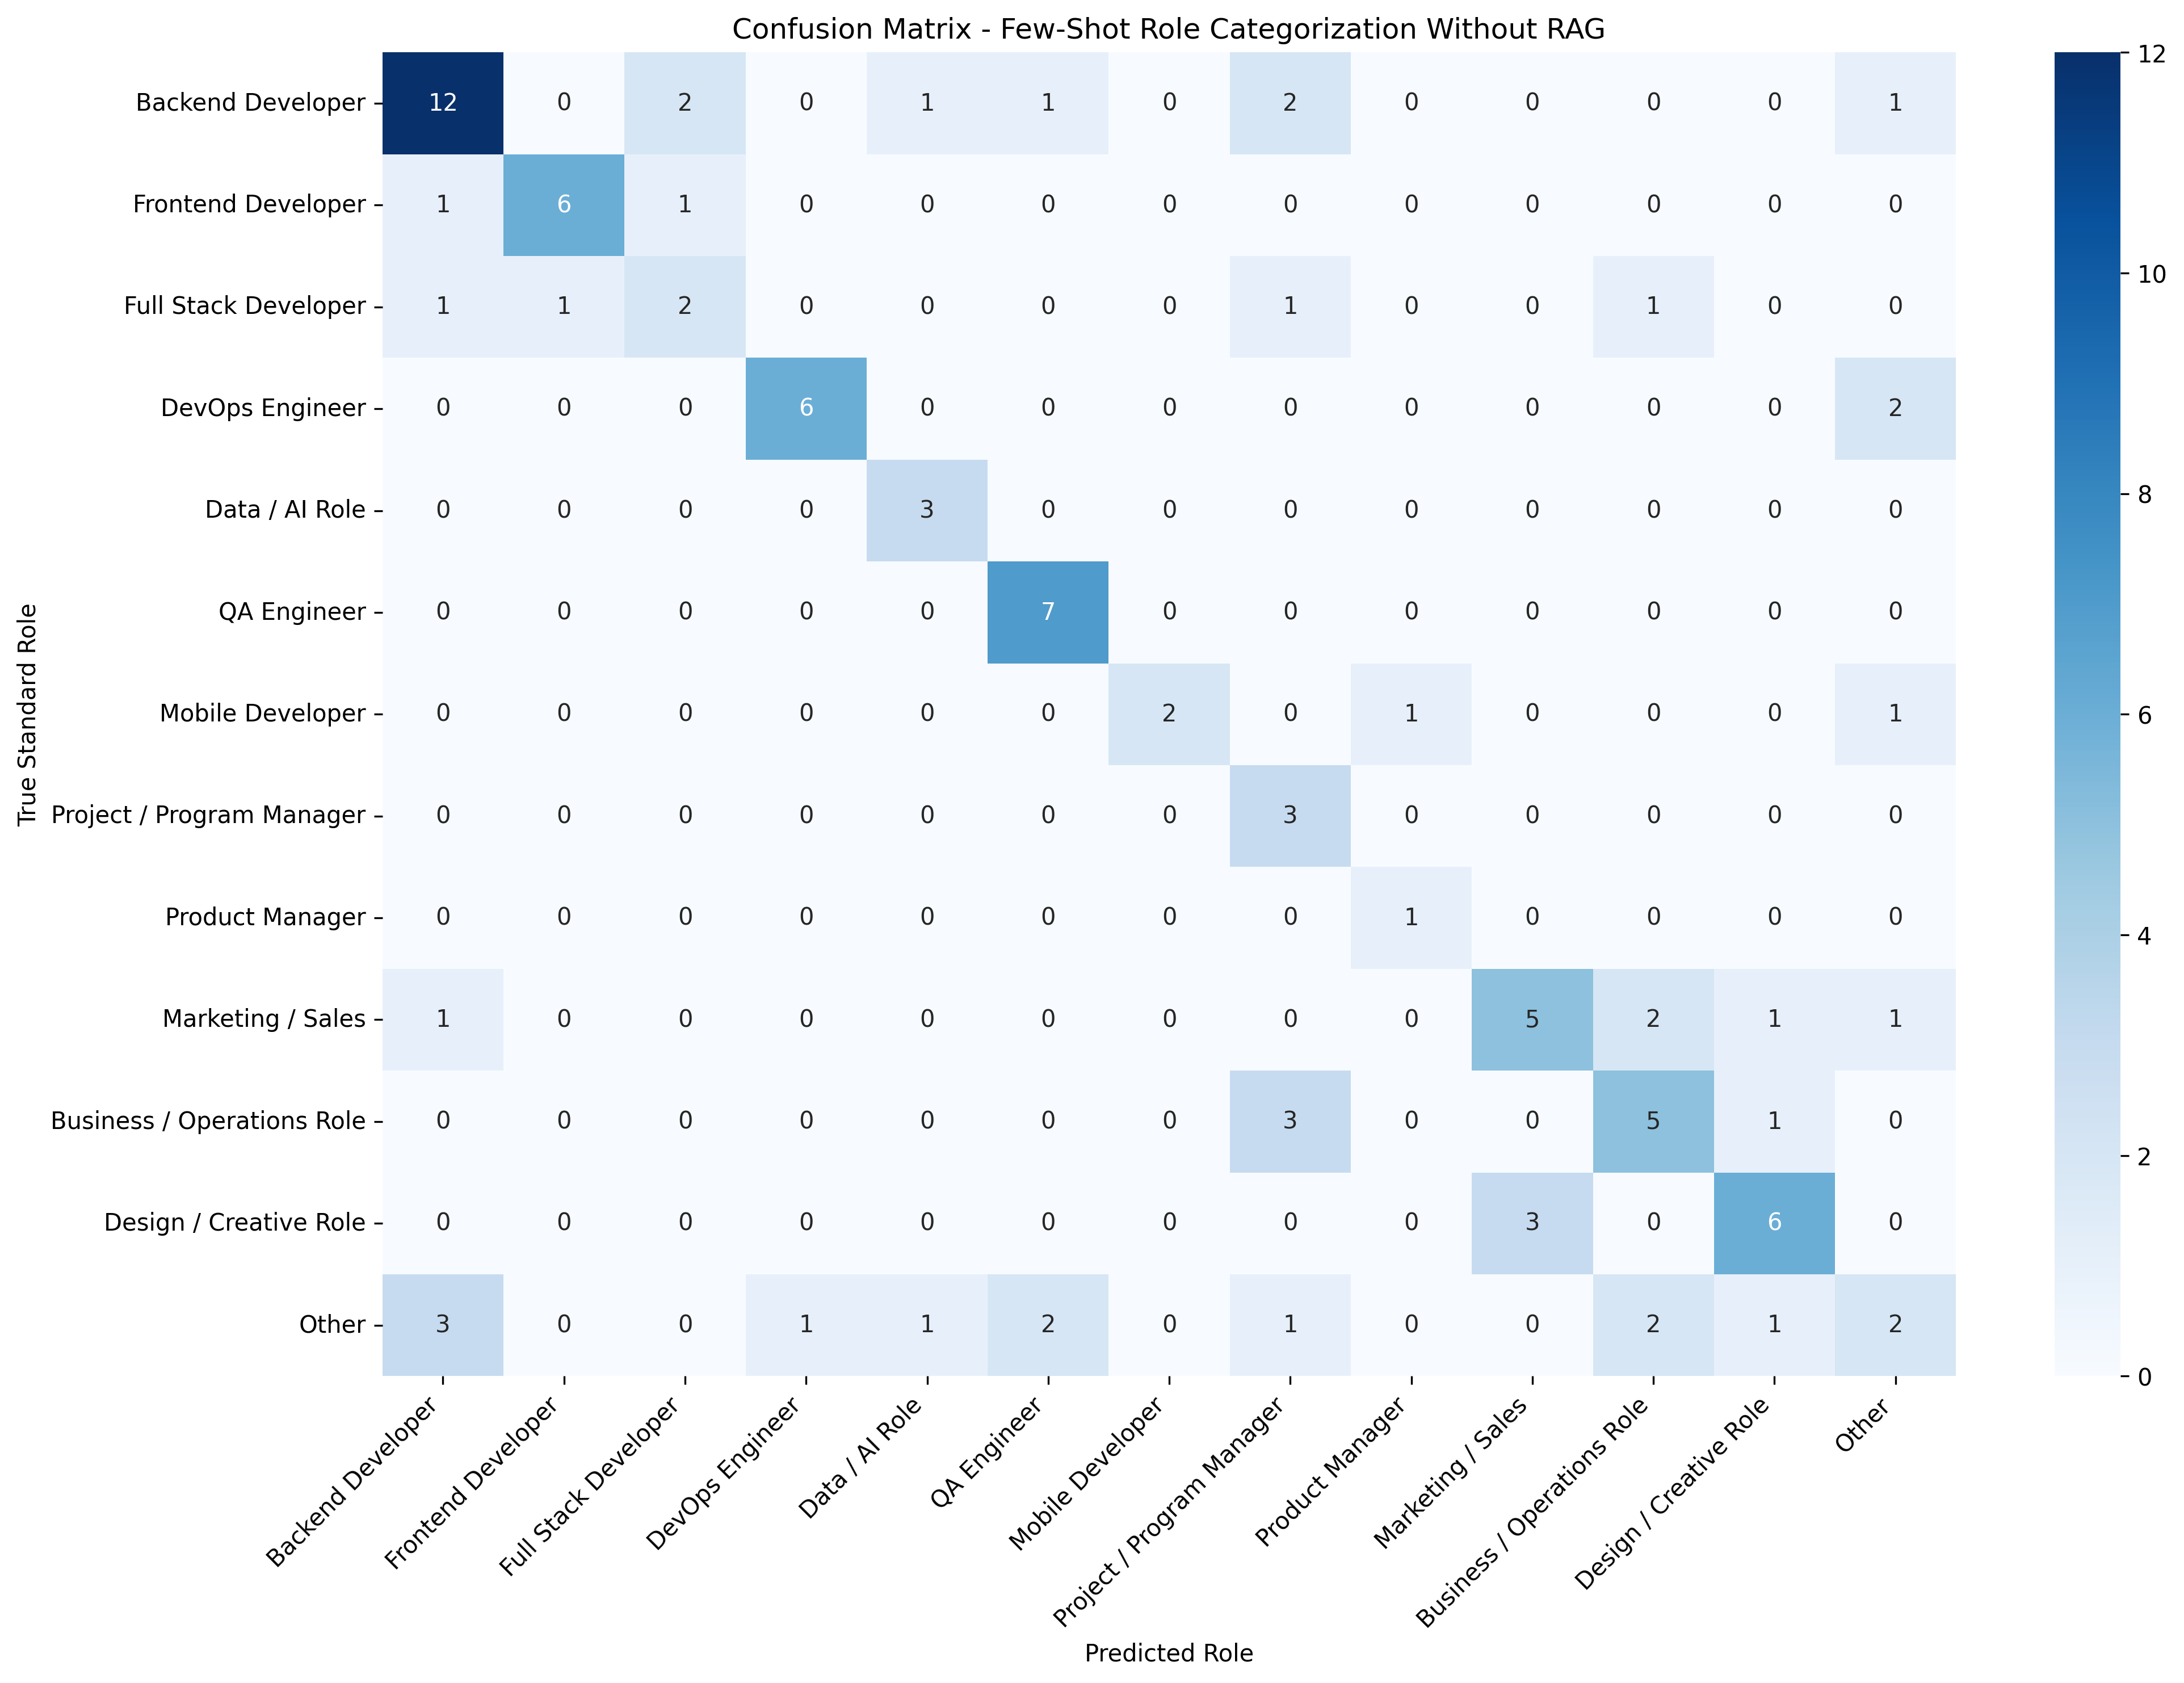

The table this chart was drawn from, first rows:
, Backend Developer, Frontend Developer, Full Stack Developer, DevOps Engineer, Data / AI Role, QA Engineer, Mobile Developer, Project / Program Manager, Product Manager, Marketing / Sales, Business / Operations Role, Design / Creative Role, Other
Backend Developer, 12, 0, 2, 0, 1, 1, 0, 2, 0, 0, 0, 0, 1
Frontend Developer, 1, 6, 1, 0, 0, 0, 0, 0, 0, 0, 0, 0, 0
Full Stack Developer, 1, 1, 2, 0, 0, 0, 0, 1, 0, 0, 1, 0, 0
DevOps Engineer, 0, 0, 0, 6, 0, 0, 0, 0, 0, 0, 0, 0, 2
Data / AI Role, 0, 0, 0, 0, 3, 0, 0, 0, 0, 0, 0, 0, 0
QA Engineer, 0, 0, 0, 0, 0, 7, 0, 0, 0, 0, 0, 0, 0
Mobile Developer, 0, 0, 0, 0, 0, 0, 2, 0, 1, 0, 0, 0, 1
Project / Program Manager, 0, 0, 0, 0, 0, 0, 0, 3, 0, 0, 0, 0, 0
Product Manager, 0, 0, 0, 0, 0, 0, 0, 0, 1, 0, 0, 0, 0
Marketing / Sales, 1, 0, 0, 0, 0, 0, 0, 0, 0, 5, 2, 1, 1
Business / Operations Role, 0, 0, 0, 0, 0, 0, 0, 3, 0, 0, 5, 1, 0
Design / Creative Role, 0, 0, 0, 0, 0, 0, 0, 0, 0, 3, 0, 6, 0
Other, 3, 0, 0, 1, 1, 2, 0, 1, 0, 0, 2, 1, 2
